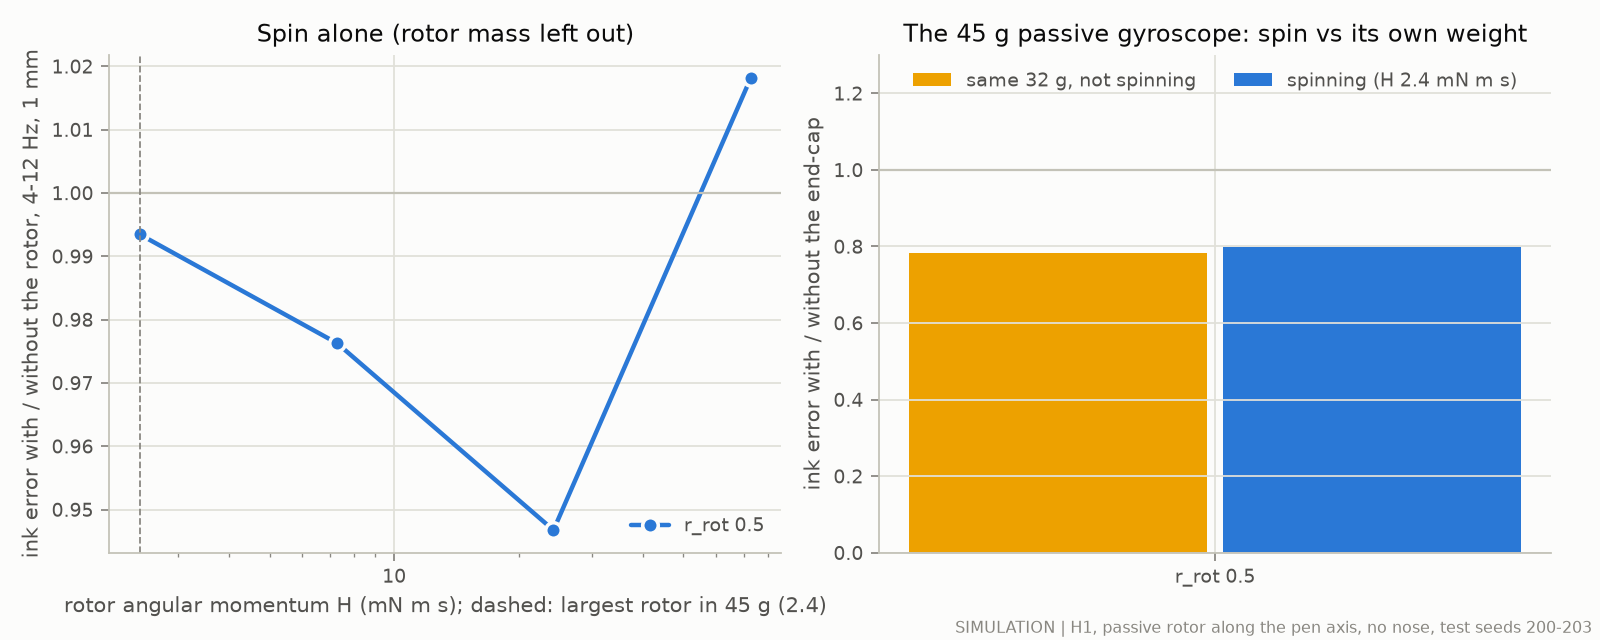

Values plotted in this chart, from the file beside it:
case, r_rot, H_mNms, ratio
massless, 0.5, 2.427, 0.9935
massless, 0.5, 7.28, 0.9763
massless, 0.5, 24.27, 0.9467
massless, 0.5, 72.8, 1.018
design_not_spinning, 0.5, 0.0, 0.7817
design_spinning, 0.5, 2.427, 0.7989
